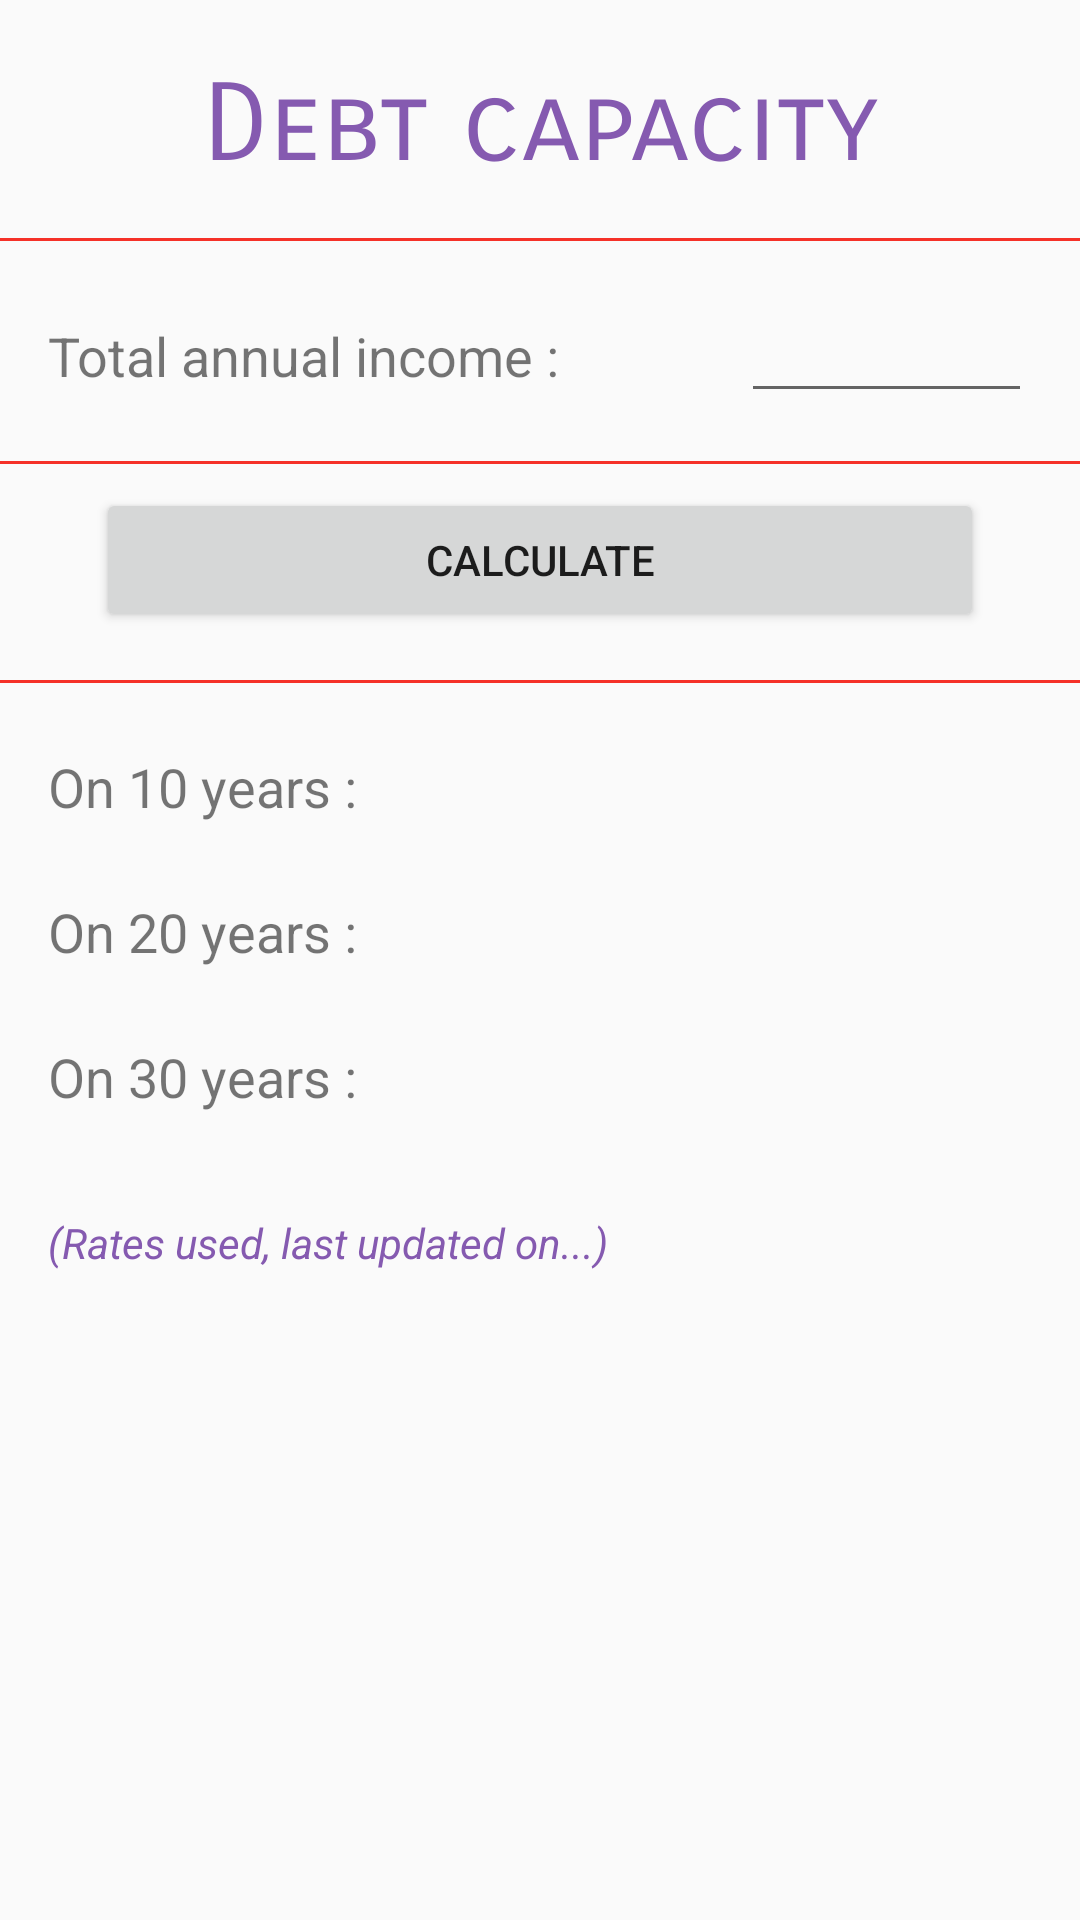

Android layout source for this screen:
<!-- AndroidManifest.xml: application theme AppTheme -->
<!-- res/layout/fragment_loan_ability.xml -->
<?xml version="1.0" encoding="utf-8"?>
<LinearLayout xmlns:android="http://schemas.android.com/apk/res/android"
    android:orientation="vertical" android:layout_width="match_parent"
    android:layout_height="match_parent">

    <TextView
        android:id="@+id/loan_ability_title"
        android:layout_width="match_parent"
        android:layout_height="wrap_content"
        android:layout_marginTop="20dp"
        android:fontFamily="sans-serif-smallcaps"
        android:text="Debt capacity"
        android:textAlignment="center"
        android:textColor="@color/colorPurple"
        android:textSize="36sp" />

    <View
        android:id="@+id/detail_divider1"
        android:layout_width="match_parent"
        android:layout_height="1dp"
        android:layout_marginTop="16dp"
        android:background="#f53128"
        />

    <LinearLayout
        android:layout_width="match_parent"
        android:layout_height="wrap_content"
        android:layout_marginTop="16dp"
        android:orientation="horizontal">

        <TextView
            android:id="@+id/ability_income_title"
            android:layout_width="match_parent"
            android:layout_height="wrap_content"
            android:layout_marginStart="16dp"
            android:layout_weight="1"
            android:text="Total annual income : "
            android:textSize="18sp" />

        <EditText
            android:id="@+id/loan_capacity_income"
            android:layout_width="wrap_content"
            android:layout_height="wrap_content"
            android:layout_marginEnd="16dp"
            android:layout_weight="1"
            android:ems="10"
            android:inputType="number|numberDecimal" />

    </LinearLayout>

    <View
        android:id="@+id/detail_divider2"
        android:layout_width="match_parent"
        android:layout_height="1dp"
        android:layout_marginTop="16dp"
        android:background="#f53128"
        />

    <Button
        android:id="@+id/loan_ability_calculate"
        android:layout_width="match_parent"
        android:layout_height="wrap_content"
        android:layout_marginStart="32dp"
        android:layout_marginTop="8dp"
        android:layout_marginEnd="32dp"
        android:text="calculate" />

    <View
        android:id="@+id/detail_divider3"
        android:layout_width="match_parent"
        android:layout_height="1dp"
        android:layout_marginTop="16dp"
        android:background="#f53128"
        />

    <LinearLayout
        android:layout_width="match_parent"
        android:layout_height="wrap_content"
        android:layout_marginTop="16dp"
        android:orientation="horizontal">

        <TextView
            android:id="@+id/title_10y"
            android:layout_width="wrap_content"
            android:layout_height="wrap_content"
            android:layout_marginStart="16dp"
            android:layout_weight="1"
            android:text="On 10 years :"
            android:textSize="18sp" />

        <TextView
            android:id="@+id/loan_capacity_10y"
            android:layout_width="wrap_content"
            android:layout_height="wrap_content"
            android:layout_weight="1"
            android:textSize="24sp"
            android:textStyle="bold" />
    </LinearLayout>

    <LinearLayout
        android:layout_width="match_parent"
        android:layout_height="wrap_content"
        android:layout_marginTop="16dp"
        android:orientation="horizontal">

        <TextView
            android:id="@+id/title_20y"
            android:layout_width="wrap_content"
            android:layout_height="wrap_content"
            android:layout_marginStart="16dp"
            android:layout_weight="1"
            android:text="On 20 years :"
            android:textSize="18sp" />

        <TextView
            android:id="@+id/loan_capacity_20y"
            android:layout_width="wrap_content"
            android:layout_height="wrap_content"
            android:layout_weight="1"
            android:textSize="24sp"
            android:textStyle="bold" />
    </LinearLayout>

    <LinearLayout
        android:layout_width="match_parent"
        android:layout_height="wrap_content"
        android:layout_marginTop="16dp"
        android:orientation="horizontal">

        <TextView
            android:id="@+id/title_30y"
            android:layout_width="wrap_content"
            android:layout_height="wrap_content"
            android:layout_marginStart="16dp"
            android:layout_weight="1"
            android:text="On 30 years :"
            android:textSize="18sp" />

        <TextView
            android:id="@+id/loan_capacity_30y"
            android:layout_width="wrap_content"
            android:layout_height="wrap_content"
            android:layout_weight="1"
            android:textSize="24sp"
            android:textStyle="bold" />
    </LinearLayout>

    <TextView
        android:id="@+id/capacity_update"
        android:layout_width="match_parent"
        android:layout_height="wrap_content"
        android:layout_marginStart="16dp"
        android:layout_marginTop="32dp"
        android:text="(Rates used, last updated on...)"
        android:textColor="@color/colorPurple"
        android:textStyle="italic" />
</LinearLayout>
<!-- resources referenced by this layout -->
<resources>
  <color name="colorPurple">#FF855AB0</color>color&gt;
  <style name="AppTheme" parent="Theme.AppCompat.Light.DarkActionBar">
          
          <item name="colorPrimary">@color/colorPrimary</item>
          <item name="colorPrimaryDark">@color/colorPrimaryDark</item>
          <item name="colorAccent">@color/colorPrimary</item>
          <item name="android:windowNoTitle">true</item>
      </style>
  <color name="colorPrimary">#3F51B5</color>
  <color name="colorPrimaryDark">#303F9F</color>
</resources>
